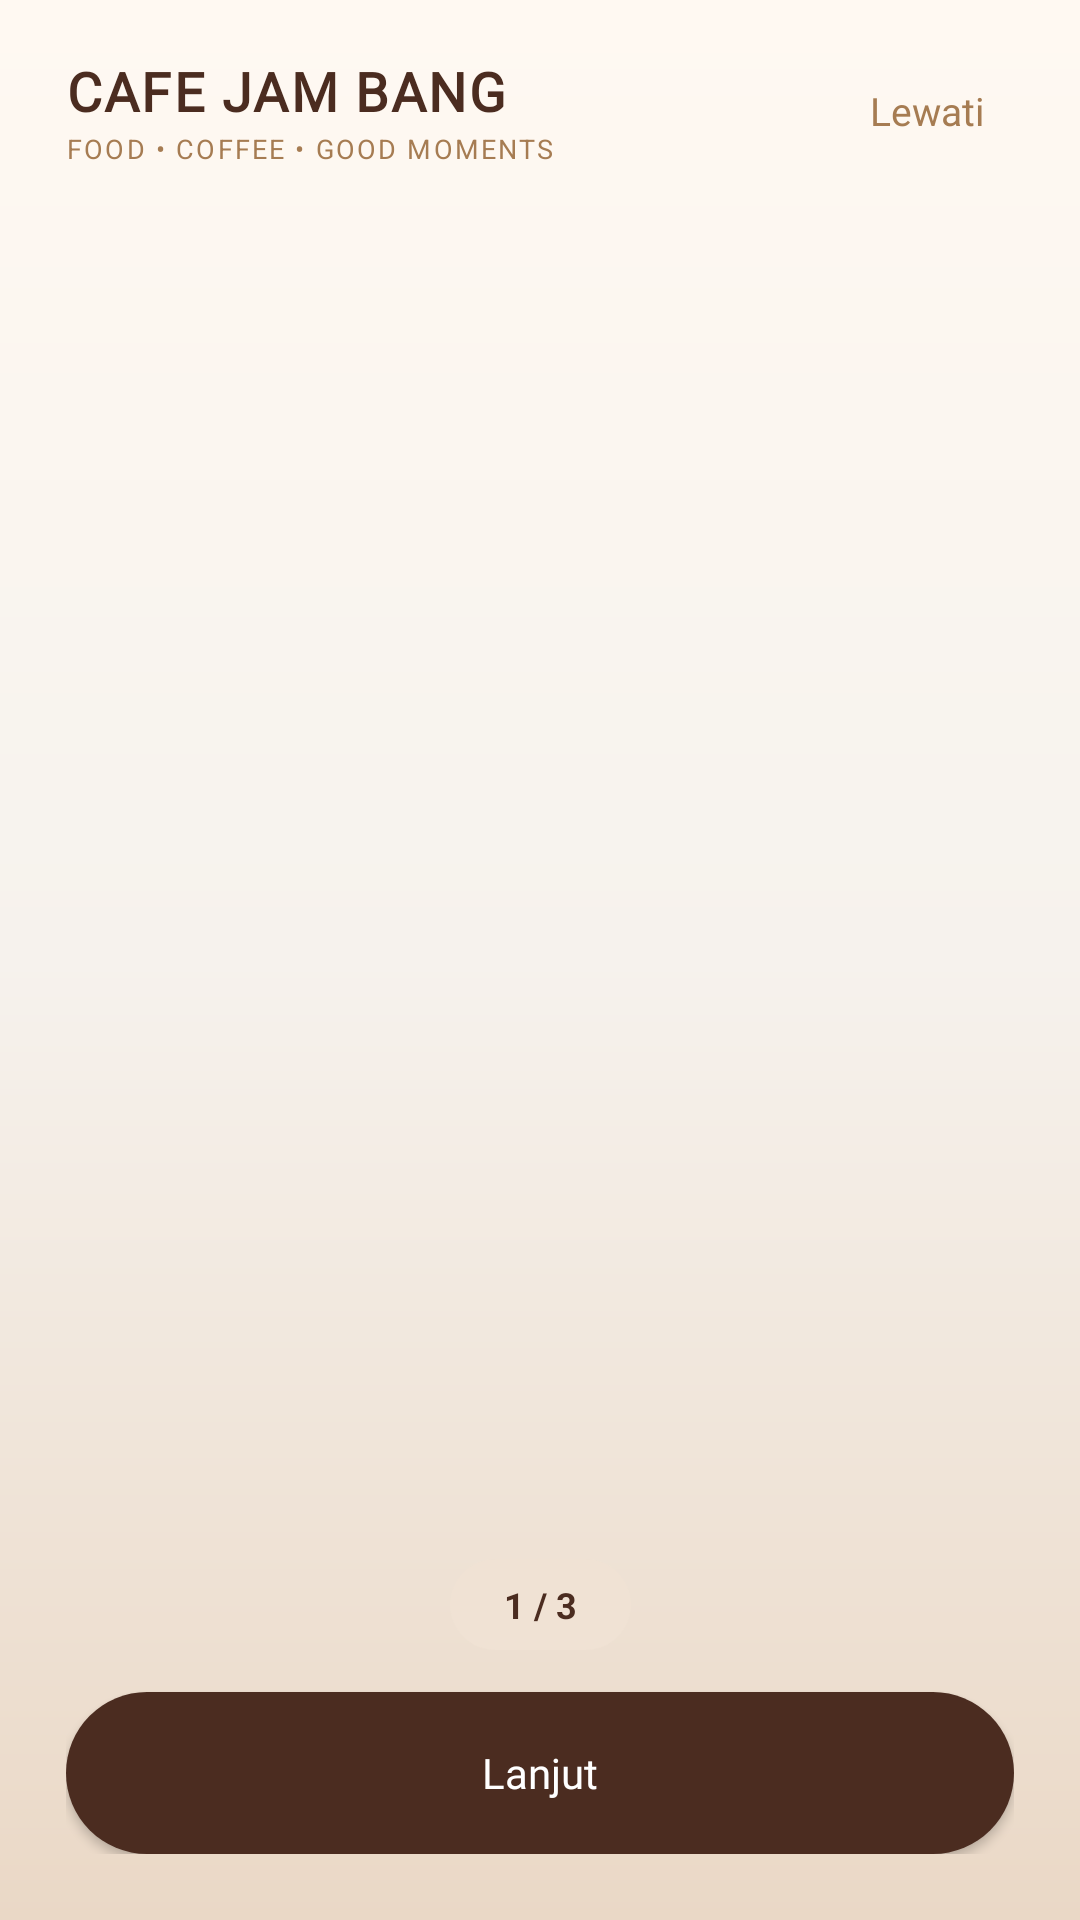

Layout XML and referenced resources for this Android screen:
<!-- AndroidManifest.xml: application theme Theme.YLNLays -->
<!-- res/layout/activity_onboarding.xml -->
<?xml version="1.0" encoding="utf-8"?>
<androidx.constraintlayout.widget.ConstraintLayout xmlns:android="http://schemas.android.com/apk/res/android"
    xmlns:app="http://schemas.android.com/apk/res-auto"
    android:layout_width="match_parent"
    android:layout_height="match_parent"
    android:background="@drawable/bg_home"
    android:paddingStart="22dp"
    android:paddingEnd="22dp"
    android:paddingTop="18dp"
    android:paddingBottom="22dp">

    <LinearLayout
        android:id="@+id/layoutOnboardingBrand"
        android:layout_width="wrap_content"
        android:layout_height="wrap_content"
        android:orientation="vertical"
        app:layout_constraintStart_toStartOf="parent"
        app:layout_constraintTop_toTopOf="parent">

        <TextView
            android:id="@+id/tvBrandOnboarding"
            android:layout_width="wrap_content"
            android:layout_height="wrap_content"
            android:text="CAFE JAM BANG"
            android:textColor="@color/espresso_brown"
            android:textSize="18sp"
            android:textStyle="bold"
            android:letterSpacing="0.04"
            android:fontFamily="@font/poppins_bold" />

        <TextView
            android:layout_width="wrap_content"
            android:layout_height="wrap_content"
            android:layout_marginTop="1dp"
            android:text="FOOD • COFFEE • GOOD MOMENTS"
            android:textColor="@color/roasted_caramel"
            android:textSize="9sp"
            android:letterSpacing="0.08" />
    </LinearLayout>

    <TextView
        android:id="@+id/btnSkipOnboarding"
        android:layout_width="wrap_content"
        android:layout_height="wrap_content"
        android:padding="10dp"
        android:text="Lewati"
        android:textColor="@color/roasted_caramel"
        android:textSize="13sp"
        android:fontFamily="@font/poppins_medium"
        app:layout_constraintTop_toTopOf="parent"
        app:layout_constraintEnd_toEndOf="parent" />

    <androidx.viewpager2.widget.ViewPager2
        android:id="@+id/vpOnboarding"
        android:layout_width="0dp"
        android:layout_height="0dp"
        android:layout_marginTop="12dp"
        android:layout_marginBottom="12dp"
        app:layout_constraintTop_toBottomOf="@id/layoutOnboardingBrand"
        app:layout_constraintBottom_toTopOf="@id/tvPageIndicator"
        app:layout_constraintStart_toStartOf="parent"
        app:layout_constraintEnd_toEndOf="parent" />

    <TextView
        android:id="@+id/tvPageIndicator"
        android:layout_width="wrap_content"
        android:layout_height="wrap_content"
        android:background="@drawable/bg_onboarding_indicator"
        android:paddingStart="18dp"
        android:paddingEnd="18dp"
        android:paddingTop="7dp"
        android:paddingBottom="7dp"
        android:text="1 / 3"
        android:textColor="@color/espresso_brown"
        android:textStyle="bold"
        android:textSize="12sp"
        app:layout_constraintBottom_toTopOf="@id/btnNextOnboarding"
        app:layout_constraintStart_toStartOf="parent"
        app:layout_constraintEnd_toEndOf="parent"
        android:layout_marginBottom="14dp" />

    <Button
        android:id="@+id/btnNextOnboarding"
        android:layout_width="0dp"
        android:layout_height="54dp"
        android:background="@drawable/bg_onboarding_button"
        android:fontFamily="@font/poppins_bold"
        android:text="Lanjut"
        android:textAllCaps="false"
        android:textColor="@color/white"
        android:textSize="14sp"
        app:layout_constraintBottom_toBottomOf="parent"
        app:layout_constraintStart_toStartOf="parent"
        app:layout_constraintEnd_toEndOf="parent" />
</androidx.constraintlayout.widget.ConstraintLayout>
<!-- resources referenced by this layout -->
<resources>
  <color name="espresso_brown">#4B2C20</color>
  <color name="roasted_caramel">#A67C52</color>
  <color name="white">#FFFFFF</color>
  <!-- drawable bg_home (drawable) -->
  <?xml version="1.0" encoding="utf-8"?>
  <shape xmlns:android="http://schemas.android.com/apk/res/android" android:shape="rectangle">
      <gradient android:angle="270" android:startColor="#FFF9F2" android:centerColor="#F6F2ED" android:endColor="#EAD8C6" />
  </shape>
  <!-- drawable bg_onboarding_button (drawable) -->
  <?xml version="1.0" encoding="utf-8"?>
  <shape xmlns:android="http://schemas.android.com/apk/res/android" android:shape="rectangle">
      <corners android:radius="28dp"/>
      <solid android:color="#4B2C20"/>
  </shape>
  <!-- drawable bg_onboarding_indicator (drawable) -->
  <?xml version="1.0" encoding="utf-8"?>
  <shape xmlns:android="http://schemas.android.com/apk/res/android" android:shape="rectangle">
      <corners android:radius="50dp"/>
      <solid android:color="#F0E2D4"/>
  </shape>
  <style name="Theme.YLNLays" parent="Base.Theme.YLNLays" />
  <style name="Base.Theme.YLNLays" parent="Theme.Material3.DayNight.NoActionBar">
          
          <item name="colorPrimary">#4B2C20</item>
          <item name="colorSecondary">@color/fresh_mint</item>
          <item name="android:statusBarColor">#F6F2ED</item>
          <item name="android:windowLightStatusBar">true</item>
      </style>
  <color name="fresh_mint">#4E8D7C</color>
</resources>
